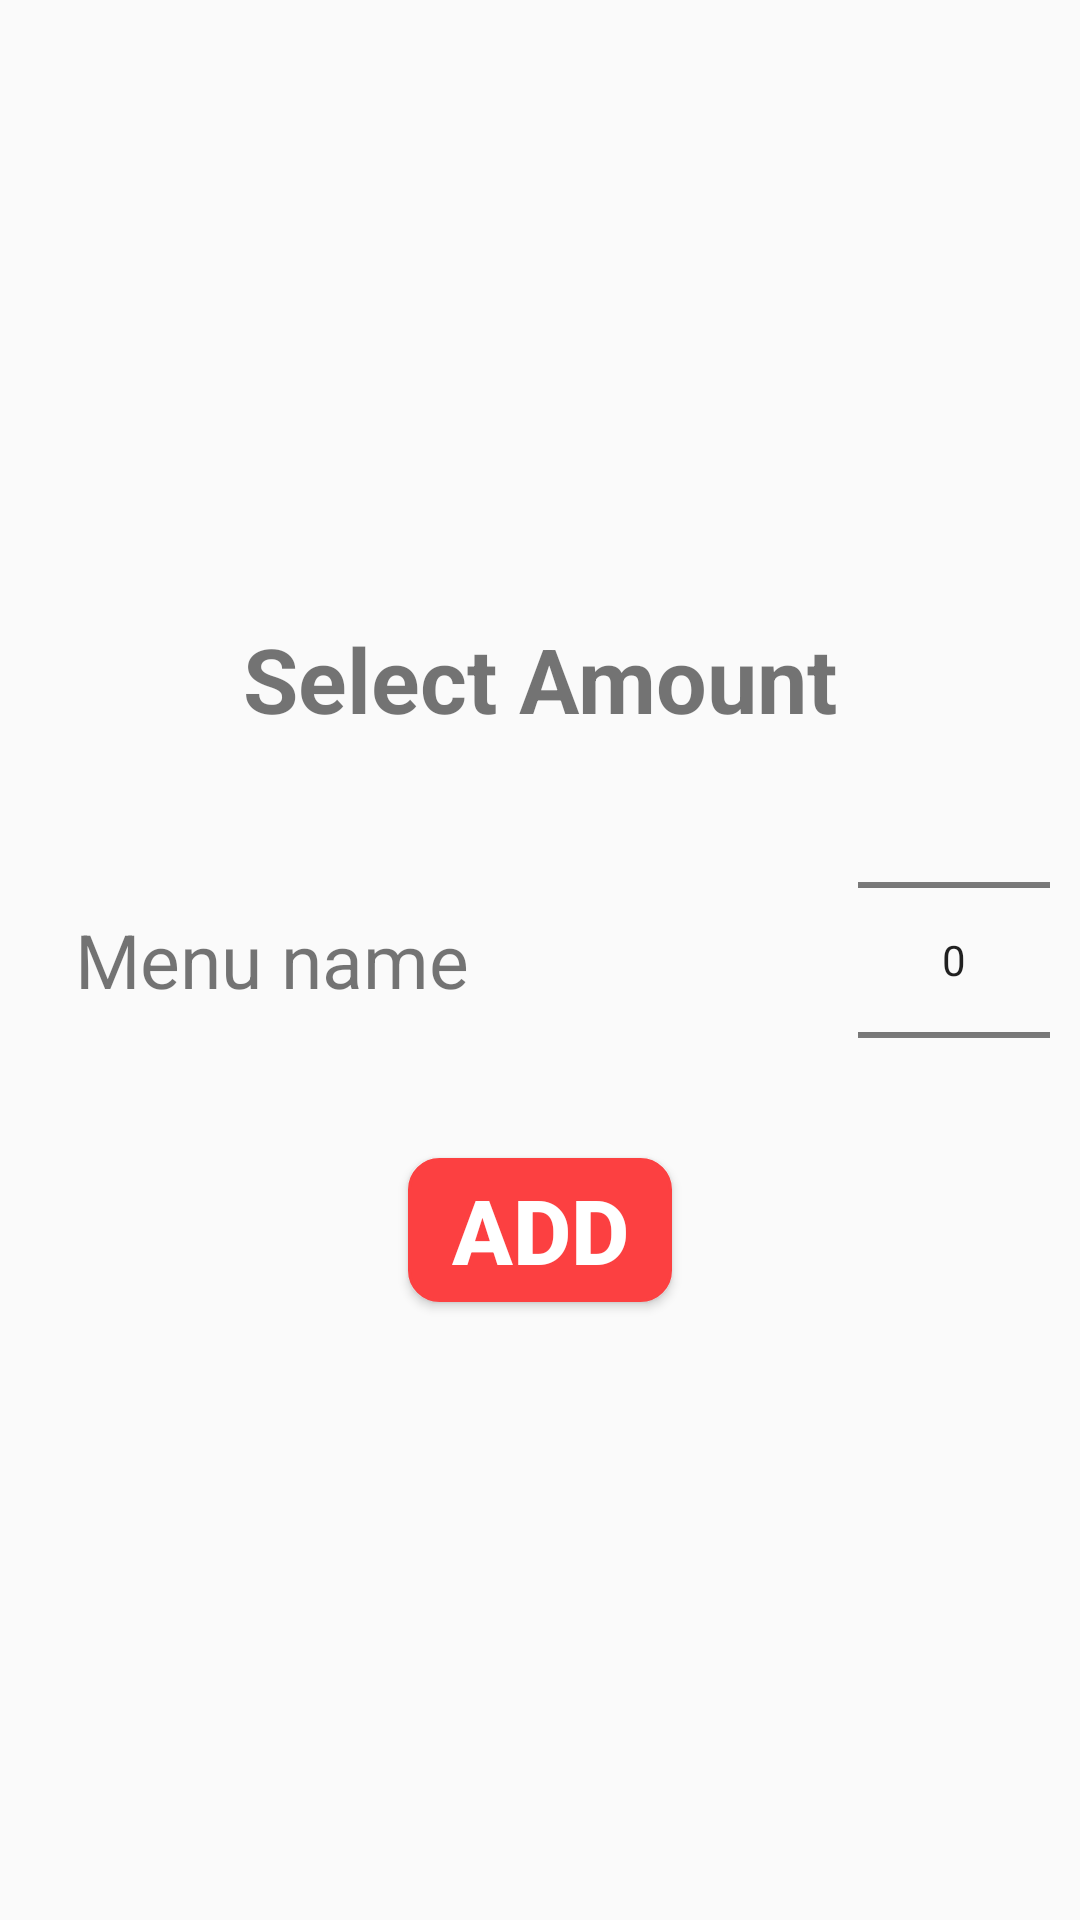

Write the Android layout XML for this screen, with the resource values it uses.
<!-- AndroidManifest.xml: application theme AppTheme -->
<!-- res/layout/popup_menu_ammount_select.xml -->
<?xml version="1.0" encoding="utf-8"?>
<RelativeLayout xmlns:android="http://schemas.android.com/apk/res/android"
    xmlns:app="http://schemas.android.com/apk/res-auto"
    xmlns:tools="http://schemas.android.com/tools"
    android:layout_width="wrap_content"
    android:layout_height="wrap_content"
    android:paddingLeft="10dp"
    android:paddingRight="10dp"
    android:gravity="center"
    >

    <RelativeLayout
        android:layout_width="wrap_content"
        android:layout_height="wrap_content"
        app:layout_constraintBottom_toBottomOf="parent"
        app:layout_constraintStart_toStartOf="parent"
        app:layout_constraintTop_toTopOf="parent"
        android:background="@drawable/button_elevation">

        <RelativeLayout
            android:layout_width="wrap_content"
            android:layout_height="wrap_content"
            android:orientation="vertical">

            <TextView
                android:id="@+id/select_amnt_popup_textView"
                android:layout_width="wrap_content"
                android:layout_height="wrap_content"
                android:layout_centerHorizontal="true"
                android:layout_gravity="center"
                android:layout_marginTop="10dp"
                android:padding="10dp"
                android:text="Select Amount"
                android:textSize="30sp"
                android:textStyle="bold" />

            <TextView
                android:id="@+id/menu_name_textView"
                android:layout_width="wrap_content"
                android:layout_height="wrap_content"
                android:layout_centerVertical="true"
                android:layout_marginLeft="15dp"
                android:layout_marginRight="15dp"
                android:text="Menu name"
                android:textSize="25sp" />

            <NumberPicker
                android:id="@+id/menu_amnt_number_picker"
                android:layout_width="wrap_content"
                android:layout_height="wrap_content"
                android:layout_alignParentRight="true"
                android:layout_centerHorizontal="true"
                android:layout_centerVertical="true"
                android:layout_marginLeft="10dp" />


            <Button
                android:id="@+id/add_at_cart_btn"
                android:layout_width="wrap_content"
                android:layout_height="wrap_content"
                android:layout_below="@+id/menu_amnt_number_picker"
                android:layout_marginTop="20dp"
                android:layout_centerHorizontal="true"
                android:layout_marginBottom="20dp"
                android:background="@drawable/circle_button"
                android:text="Add"
                android:textAllCaps="true"
                android:textColor="#FFF"
                android:textSize="30sp"
                android:textStyle="bold" />

        </RelativeLayout>

    </RelativeLayout>
</RelativeLayout>
<!-- resources referenced by this layout -->
<resources>
  <!-- drawable circle_button (drawable) -->
  <?xml version="1.0" encoding="utf-8"?>
  <selector xmlns:android="http://schemas.android.com/apk/res/android" >
      <item android:state_pressed="true" >
          <shape android:shape="rectangle"  >
              <corners android:radius="10dip" />
              <stroke android:width="1dip" android:color="#fc4041" />
              <gradient android:angle="-90" android:startColor="#fc4041" android:endColor="#fc4041"  />
          </shape>
      </item>
      <item android:state_focused="true">
          <shape android:shape="rectangle"  >
              <corners android:radius="10dip" />
              <stroke android:width="1dip" android:color="#fc4041" />
              <solid android:color="#fc4041"/>
          </shape>
      </item>
      <item >
          <shape android:shape="rectangle"  >
              <corners android:radius="10dip" />
              <stroke android:width="1dip" android:color="#fc4041" />
              <gradient android:angle="-90" android:startColor="#fc4041" android:endColor="#fc4041" />
          </shape>
      </item>
  </selector>
  <style name="AppTheme" parent="Theme.AppCompat.Light.NoActionBar">
          android:theme="@style/Theme.AppCompat.Light.NoActionBar"
          <item name="colorPrimary">@color/colorPrimary</item>
          <item name="colorPrimaryDark">@color/colorPrimaryDark</item>
          <item name="colorAccent">@color/colorAccent</item>
      </style>
  <color name="colorPrimary">#008577</color>
  <color name="colorPrimaryDark">#00574B</color>
  <color name="colorAccent">#D81B60</color>
</resources>
